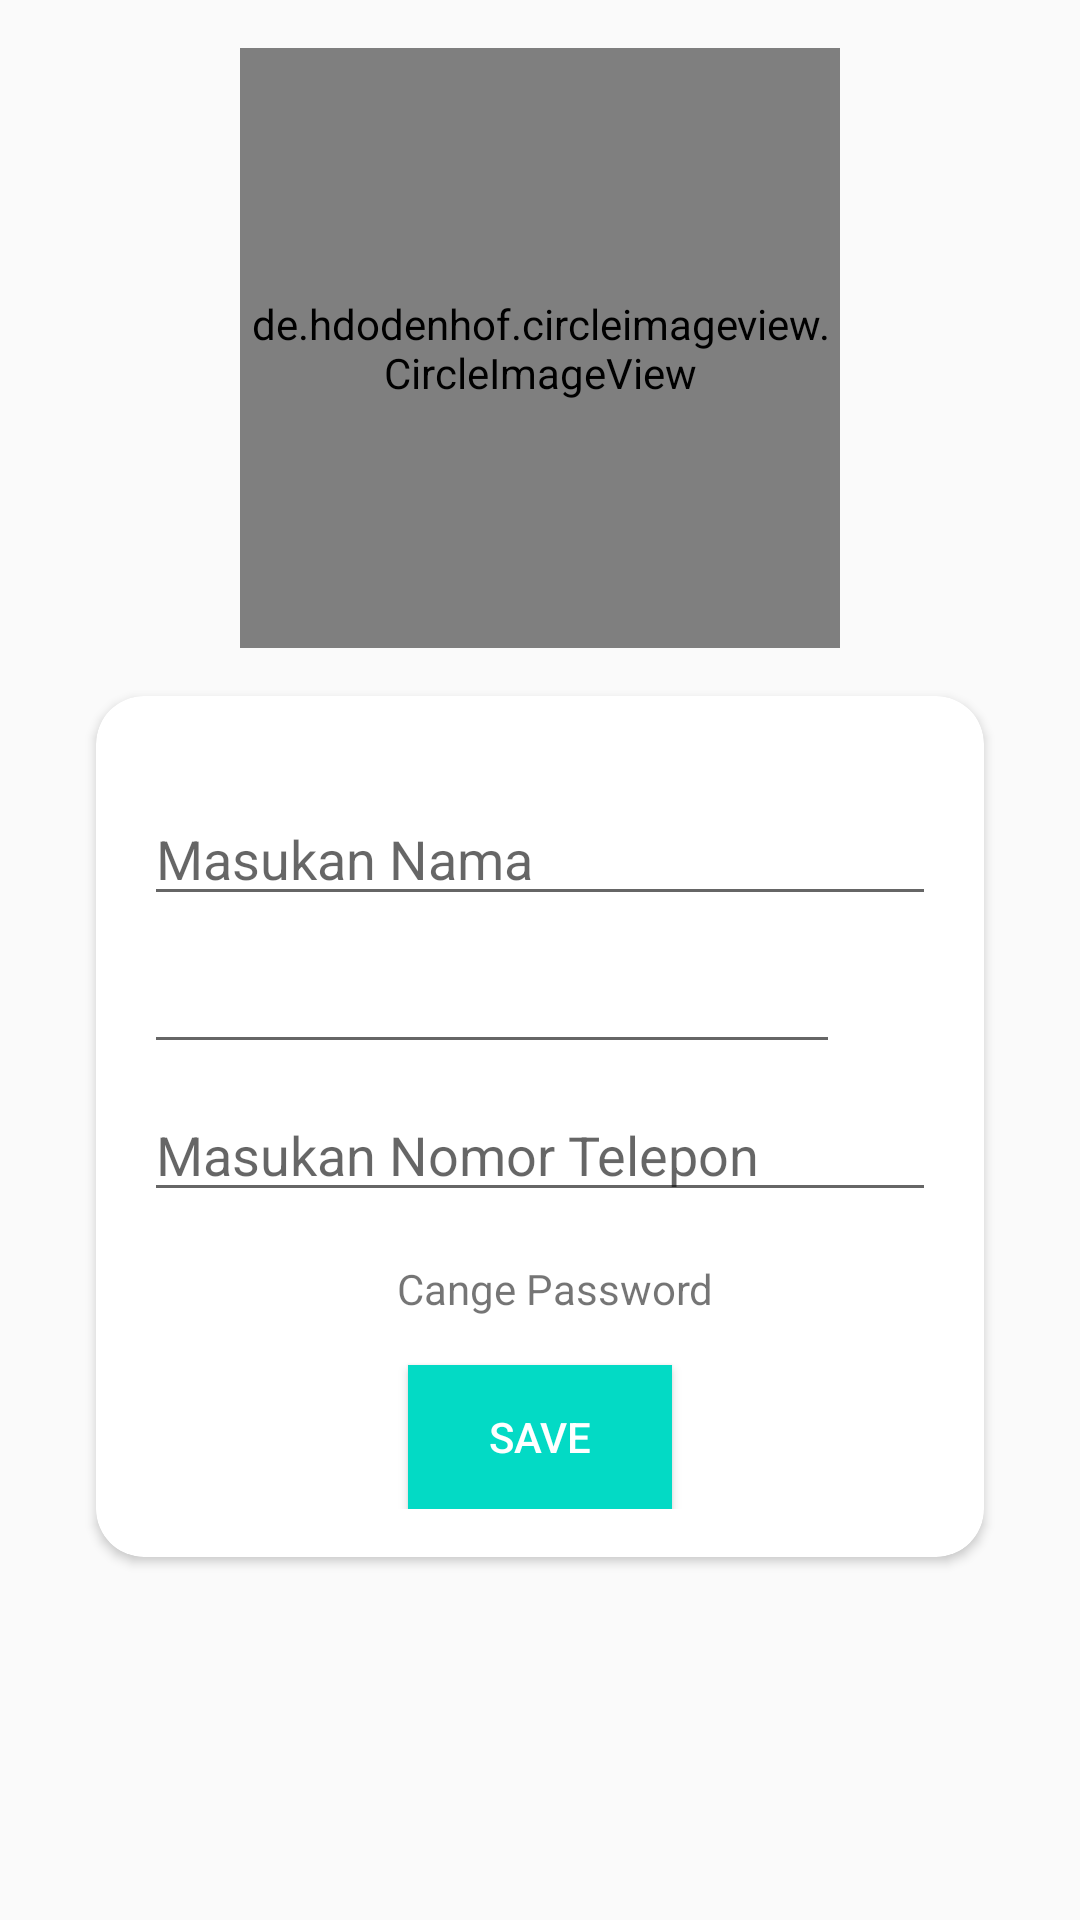

Here is an Android app screen rendered from its layout file. Give the layout XML and the strings, colors and styles it references.
<!-- AndroidManifest.xml: application theme AppTheme -->
<!-- res/layout/fragment_profile.xml -->
<?xml version="1.0" encoding="utf-8"?>
<androidx.constraintlayout.widget.ConstraintLayout xmlns:android="http://schemas.android.com/apk/res/android"
    xmlns:app="http://schemas.android.com/apk/res-auto"
    xmlns:tools="http://schemas.android.com/tools"
    android:layout_width="match_parent"
    android:layout_height="match_parent"
    tools:context=".ProfileFragment">


    <de.hdodenhof.circleimageview.CircleImageView
        android:id="@+id/ivProfile"
        android:layout_width="200dp"
        android:layout_height="200dp"
        android:layout_marginTop="16dp"
        android:src="@drawable/ic_photo"
        app:layout_constraintEnd_toEndOf="parent"
        app:layout_constraintStart_toStartOf="parent"
        app:layout_constraintTop_toTopOf="parent" />

    <androidx.cardview.widget.CardView
        android:id="@+id/cvForm"
        android:layout_width="0dp"
        android:layout_height="wrap_content"
        android:layout_marginStart="32dp"
        android:layout_marginTop="16dp"
        android:layout_marginEnd="32dp"
        app:cardCornerRadius="16dp"
        app:layout_constraintEnd_toEndOf="parent"
        app:layout_constraintStart_toStartOf="parent"
        app:layout_constraintTop_toBottomOf="@+id/ivProfile">

        <androidx.constraintlayout.widget.ConstraintLayout
            android:layout_width="match_parent"
            android:layout_height="match_parent"
            android:layout_marginVertical="16dp">

            <EditText
                android:id="@+id/etName"
                android:layout_width="0dp"
                android:layout_height="wrap_content"
                android:layout_marginStart="16dp"
                android:layout_marginTop="16dp"
                android:layout_marginEnd="16dp"
                android:ems="10"
                android:hint="@string/masukan_nama"
                android:inputType="textPersonName"
                app:layout_constraintEnd_toEndOf="parent"
                app:layout_constraintStart_toStartOf="parent"
                app:layout_constraintTop_toTopOf="parent" />

            <EditText
                android:id="@+id/etEmail"
                android:layout_width="0dp"
                android:layout_height="wrap_content"
                android:layout_marginTop="8dp"
                android:layout_marginEnd="32dp"
                android:ems="10"
                android:focusableInTouchMode="false"
                android:inputType="textEmailAddress"
                app:layout_constraintEnd_toEndOf="@+id/etName"
                app:layout_constraintStart_toStartOf="@+id/etName"
                app:layout_constraintTop_toBottomOf="@+id/etName" />

            <EditText
                android:id="@+id/etPhone"
                android:layout_width="0dp"
                android:layout_height="wrap_content"
                android:layout_marginTop="8dp"
                android:ems="10"
                android:focusableInTouchMode="false"
                android:inputType="phone"
                android:hint="@string/masukan_nomor_telepon"
                app:layout_constraintEnd_toEndOf="@+id/etName"
                app:layout_constraintStart_toStartOf="@+id/etEmail"
                app:layout_constraintTop_toBottomOf="@+id/etEmail" />

            <Button
                android:id="@+id/btnUpdate"
                android:layout_width="wrap_content"
                android:layout_height="wrap_content"
                android:layout_marginTop="16dp"
                android:background="@color/colorAccent"
                android:text="Save"
                android:textColor="#FFFFFF"
                app:layout_constraintEnd_toEndOf="@+id/etPhone"
                app:layout_constraintStart_toStartOf="@+id/etPhone"
                app:layout_constraintTop_toBottomOf="@+id/tvChangePassword" />

            <ImageView
                android:id="@+id/icUnVerify"
                android:layout_width="wrap_content"
                android:layout_height="wrap_content"
                android:src="@drawable/ic_unverify"
                android:visibility="invisible"
                app:layout_constraintBottom_toBottomOf="@+id/etEmail"
                app:layout_constraintEnd_toEndOf="@+id/etName"
                app:layout_constraintStart_toEndOf="@+id/etEmail"
                app:layout_constraintTop_toTopOf="@+id/etEmail" />

            <ImageView
                android:id="@+id/icVerify"
                android:layout_width="23dp"
                android:layout_height="25dp"
                android:visibility="invisible"
                android:src="@drawable/ic_verify"
                app:layout_constraintBottom_toBottomOf="@+id/etEmail"
                app:layout_constraintEnd_toEndOf="@+id/etName"
                app:layout_constraintStart_toEndOf="@+id/etEmail"
                app:layout_constraintTop_toTopOf="@+id/etEmail" />

            <TextView
                android:id="@+id/tvChangePassword"
                android:layout_width="wrap_content"
                android:layout_height="wrap_content"
                android:layout_marginTop="16dp"
                android:text="Cange Password"
                app:layout_constraintEnd_toEndOf="@+id/etPhone"
                app:layout_constraintHorizontal_bias="0.533"
                app:layout_constraintStart_toStartOf="@+id/etPhone"
                app:layout_constraintTop_toBottomOf="@+id/etPhone" />

        </androidx.constraintlayout.widget.ConstraintLayout>

    </androidx.cardview.widget.CardView>

</androidx.constraintlayout.widget.ConstraintLayout>
<!-- resources referenced by this layout -->
<resources>
  <!-- drawable ic_unverify (drawable) -->
  <vector android:height="24dp" android:tint="#9C9C9C"
      android:viewportHeight="24" android:viewportWidth="24"
      android:width="24dp" xmlns:android="http://schemas.android.com/apk/res/android">
      <path android:fillColor="@android:color/white" android:pathData="M12,1L3,5v6c0,5.55 3.84,10.74 9,12 5.16,-1.26 9,-6.45 9,-12L21,5l-9,-4zM10,17l-4,-4 1.41,-1.41L10,14.17l6.59,-6.59L18,9l-8,8z"/>
  </vector>
  <!-- drawable ic_verify (drawable) -->
  <vector android:height="24dp" android:tint="#45FF0C"
      android:viewportHeight="24" android:viewportWidth="24"
      android:width="24dp" xmlns:android="http://schemas.android.com/apk/res/android">
      <path android:fillColor="@android:color/white" android:pathData="M12,1L3,5v6c0,5.55 3.84,10.74 9,12 5.16,-1.26 9,-6.45 9,-12L21,5l-9,-4zM10,17l-4,-4 1.41,-1.41L10,14.17l6.59,-6.59L18,9l-8,8z"/>
  </vector>
  <string name="masukan_nama">Masukan Nama</string>
  <string name="masukan_nomor_telepon">Masukan Nomor Telepon</string>
  <style name="AppTheme" parent="Theme.AppCompat.Light.DarkActionBar">
          
          <item name="colorPrimary">@color/colorPrimary</item>
          <item name="colorPrimaryDark">@color/colorPrimaryDark</item>
          <item name="colorAccent">@color/colorAccent</item>
      </style>
  <!-- not gathered from this repository: default colours our renderer supplied (Android Studio template values) -->
  <color name="colorPrimary">#FF6200EE</color>
  <color name="colorPrimaryDark">#FF3700B3</color>
  <color name="colorAccent">#FF03DAC5</color>
</resources>
